Run: headless pygame with SDL's dummy video driver; simulated clock (each Clock.tick advances the game by its frame time, no real sleeping); random seed 0; keys injected as events and as key.get_pressed() state; no mouse input.
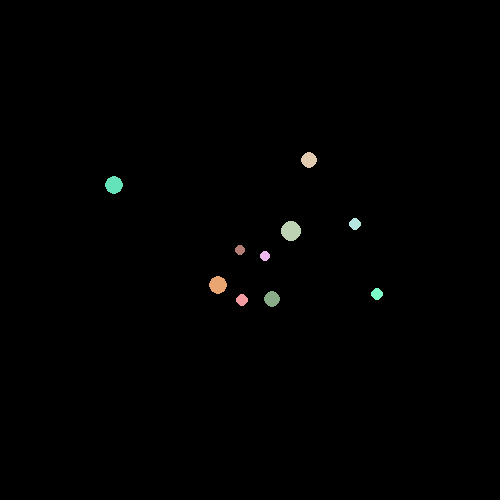
Frame 1 of 4 · flips 1–60 · no input
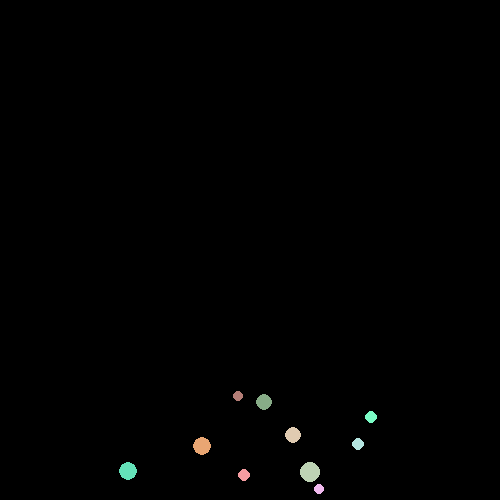
Frame 2 of 4 · flips 61–180 · tapped SPACE, RETURN · held RIGHT (→), D
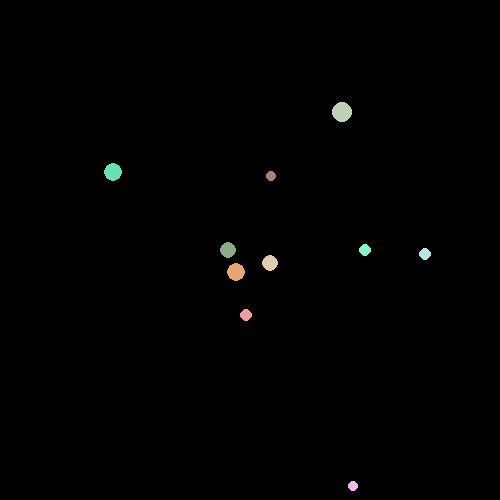
Frame 3 of 4 · flips 181–300 · held DOWN (↓), S
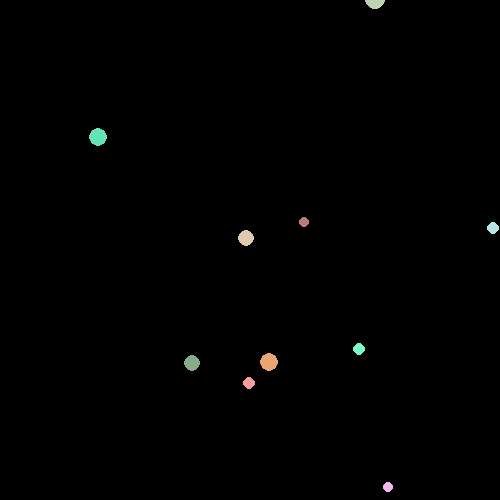
Frame 4 of 4 · flips 301–420 · held LEFT (←), A, UP (↑), W

The pygame program that drew these frames:

import pygame
import sys
from math import *
import random
pygame.init()

screenHeight = 500
screenWidth = 500
screenSize = [screenWidth,screenHeight]

screen = pygame.display.set_mode(screenSize)
clock = pygame.time.Clock()

GRAVITY = 9.81 #m/s
G = 6.67 * pow(10,-11)
FPS = 120

RUNSPEED = 3

class Vector2():
    def __init__(self,x,y):
        self.x = x
        self.y = y
    def mag(self):
        return sqrt(self.x*self.x + self.y*self.y)
    def normalised(self):
        if self.mag() == 0:
            return 0
        return self/self.mag()
    def angle(self):
        mag = self.mag()
        if mag == 0:
            return 0
        else:
            return copysign(1,self.y)*acos(self.x/mag)
    def perpendicular(self):
        return Vector2.toEuclid(self.angle()+pi/2,1)
    def flist(self):
        return [self.x,self.y]
    def toPolar(self):
        return [self.mag(),self.angle()]
    def toEuclid(angle,mag):
        return Vector2(-mag*cos(angle),-mag*sin(angle))
    def __str__(self):
        return f"{self.x},{self.y}"
    def __add__(self,other):
        return Vector2(self.x+other.x,self.y+other.y)
    def __sub__(self,other):
        return Vector2(self.x-other.x,self.y-other.y)
    def __truediv__(self,other):
        return self* (1/other)
    def __mul__(self,other):
        return Vector2(self.x*other,self.y*other)
    def __rmul__(self,other):
        return Vector2(self.x*other,self.y*other)
    def bounceAgainst(self,other,bounce):
        a1 = pi - self.angle()
        a2 = other.angle()
        a = pi +2*a2 - a1
        v = Vector2.toEuclid(a,self.mag())
        v.x = -v.x
        v *= sqrt(bounce)
        return v


class Object():
    def __init__(self,name,color,mass,size,pos,vel):
        self.name = name
        self.mass = mass
        self.pos = pos
        self.vel = vel
        self.size = size
        self.color = color

    def sayName(self):
        print(self.name)
        return None

    def update(self,others):
        #collision stuff
        for other in others:
            if other != self:
                if (other.pos+(other.vel*RUNSPEED/(2*FPS)) - (self.pos+(self.vel*RUNSPEED/(2*FPS)))).mag() <= (self.size[0]/2 + other.size[0]/2):           
                    #did some research for these (https://courses.lumenlearning.com/boundless-physics/chapter/collisions/)
                    out1X = (self.mass - other.mass)*self.vel.x/(other.mass+self.mass) + 2*other.mass*other.vel.x/(other.mass+self.mass)
                    out1Y = (self.mass - other.mass)*self.vel.y/(other.mass+self.mass) + 2*other.mass*other.vel.y/(other.mass+self.mass)
                    out2X = (other.mass - self.mass)*other.vel.x/(other.mass+self.mass) + 2*self.mass*self.vel.x/(other.mass+self.mass)
                    out2Y = (other.mass - self.mass)*other.vel.y/(other.mass+self.mass) + 2*self.mass*self.vel.y/(other.mass+self.mass)
                    
                    # betweenVec = other.pos - self.pos
                    # vecToBounce = Vector2.perpendicular(betweenVec.normalised())
                    # print(betweenVec.normalised(),vecToBounce)
                    # print(self.vel)
                    # self.vel = Vector2.bounceAgainst(Vector2(out1X,out1Y),vecToBounce,1)
                    # print(self.vel)
                    # other.vel = Vector2.bounceAgainst(Vector2(out2X,out2Y),vecToBounce,1)
                    
                    self.vel = Vector2(out1X,out1Y)
                    other.vel = Vector2(out2X,out2Y)

        #gravitatioanl field stuff
        for other in others:
            if other != self:
                r = (other.pos - self.pos).mag()
                forceMag = G*self.mass*other.mass/(r*r)
                forceAngle = (self.pos - other.pos).angle()
                force = Vector2.toEuclid(forceAngle,forceMag)*RUNSPEED
                self.applyForce(force,RUNSPEED/FPS)
                #print(force,self.vel,self.name)
      

        self.draw()
        #self.applyGravity(RUNSPEED/FPS)
        self.applyVelocity(RUNSPEED/FPS)

    def bounce(self,against):
        self.vel = self.vel.bounceAgainst(against,1)

    def applyGravity(self,deltaTime): #no longer in use, all objects attracted to earth object by gravity using proper equations
        self.vel += Vector2(0,GRAVITY*deltaTime)

    def applyVelocity(self,deltaTime):
        self.pos += self.vel*deltaTime;

        if (self.pos.y+self.size[1]/2 > screenHeight): #or self.pos.y-self.size[1]/2 < 0):
            self.pos -= self.vel*deltaTime
            self.bounce(Vector2(1,0))
        if (self.pos.x+self.size[0]/2 > screenWidth or self.pos.x-self.size[0]/2 < 0):
            self.pos -= self.vel*deltaTime
            self.bounce(Vector2(0,1))
        #if self.pos.y >= self.pos.x + screenHeight/2 - self.size[0]/2: #losers way of doing collision with line
        #  self.pos -= self.vel*deltaTime
        #  self.bounce(Vector2(-1,1))

    def applyForce(self,force,deltaTime):
        #F = MA => A = F/M
        self.vel += (force * 1/self.mass)*deltaTime

class Ball(Object):
    def draw(self):
        pygame.draw.circle(screen,self.color,self.pos.flist(),self.size[0]/2)

class Rectangle(Object):
    def draw(self):
        r = ((self.pos-Vector2(self.size[0]/2,self.size[1]/2)).flist(),self.size)
        pygame.draw.rect(screen,self.color,r)
class OtherObject(Object):
    def draw(self):
        return

def GenerateBalls(num):  

    balls = []
    for i in range(0,noBalls):
        rRad = random.randint(10,20)
        rPos = Vector2(random.randint(100,400),random.randint(100,300))
        rVel = Vector2(random.randint(-20,20),random.randint(-20,20))
        color = (random.randint(100,255),random.randint(100,255),random.randint(100,255))
        self = Ball(str(i),color,rRad,[rRad,rRad],rPos,rVel)
        balls.append(self)
    return balls

noBalls = 10
balls = []

balls = GenerateBalls(noBalls)
earth = OtherObject("Earth",(100,100,100),5.972*pow(10,24),[6371000*2,6371000*2],Vector2(screenWidth/2,screenHeight+6371000),Vector2(0,0))
balls.append(earth)

# b1 = Ball("1",(0,150,150),1000000,[20,20],Vector2(screenWidth/2,screenHeight/2-100),Vector2(-12,0))
# b2 = Ball("2",(255,255,255),1000000,[10,10],Vector2(screenWidth/2,screenHeight/2+100),Vector2(12,0))
# balls.append(b1)
# balls.append(b2)



while True:
    screen.fill((0,0,0))
    events = pygame.event.get()
    for event in events:
        if event.type == pygame.QUIT:
            pygame.quit()
            sys.exit()
    
    for ball in balls:
        ball.update(balls)
    
    #print(balls[1].pos,balls[1].vel)
    
    pygame.display.flip()

    clock.tick(FPS)
